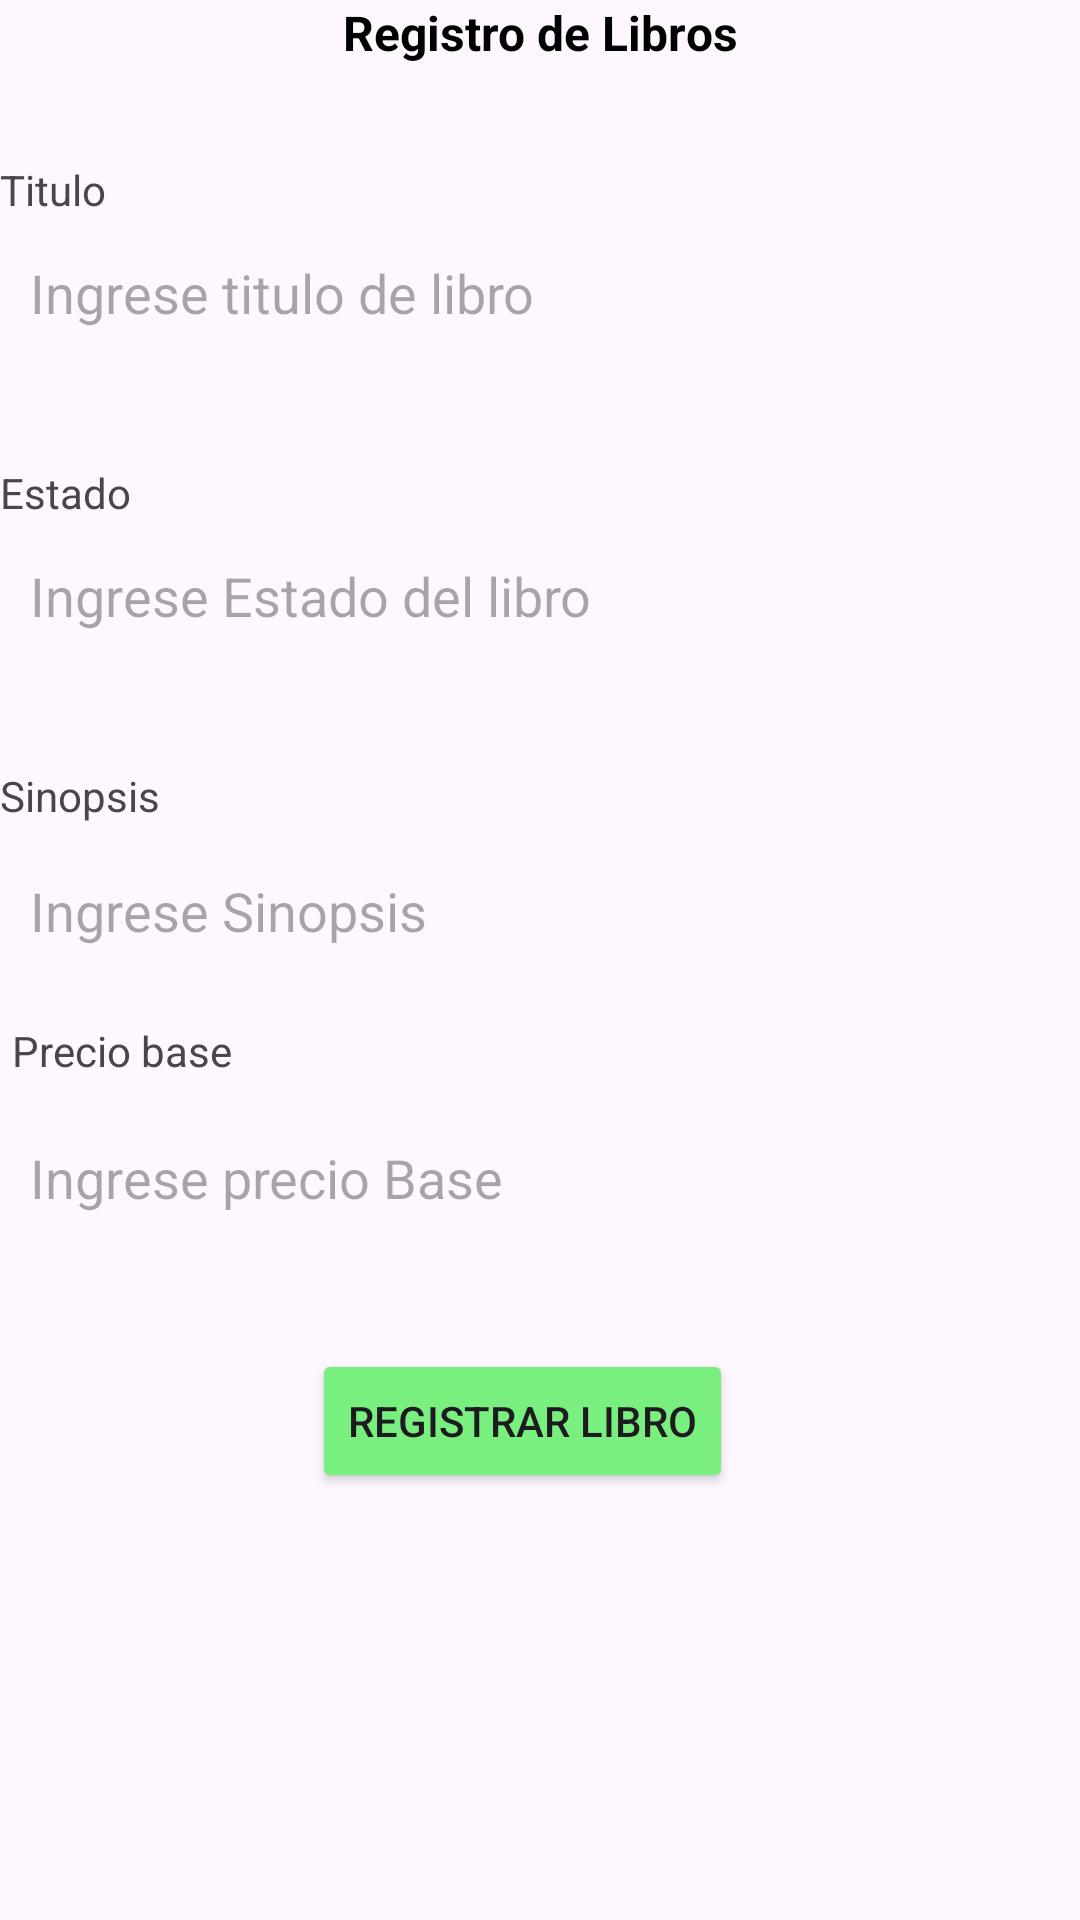

The Android layout XML behind this screen, and the referenced resources:
<!-- AndroidManifest.xml: application theme Theme.AppT1AlonsoMS -->
<!-- res/layout/activity_registro_libros.xml -->
<?xml version="1.0" encoding="utf-8"?>
<androidx.constraintlayout.widget.ConstraintLayout xmlns:android="http://schemas.android.com/apk/res/android"
    xmlns:app="http://schemas.android.com/apk/res-auto"
    xmlns:tools="http://schemas.android.com/tools"
    android:layout_width="match_parent"
    android:layout_height="match_parent"
    android:layout_margin="30dp"
    tools:context=".InicioActivity">

    <TextView
        android:id="@+id/lblTitulo"
        android:layout_width="wrap_content"
        android:layout_height="wrap_content"
        android:text="Registro de Libros"
        android:textColor="@color/black"
        android:textSize="16sp"
        android:textStyle="bold"
        app:layout_constraintEnd_toEndOf="parent"
        app:layout_constraintStart_toStartOf="parent"
        app:layout_constraintTop_toTopOf="parent" />

    <TextView
        android:id="@+id/textView2"
        android:layout_width="wrap_content"
        android:layout_height="wrap_content"
        android:layout_marginTop="32dp"
        android:text="Titulo"
        app:layout_constraintStart_toStartOf="parent"
        app:layout_constraintTop_toBottomOf="@+id/lblTitulo" />

    <EditText
        android:id="@+id/txtTitulo"
        android:layout_width="match_parent"
        android:layout_height="50dp"
        android:background="@drawable/caja"
        android:ems="10"
        android:hint="Ingrese titulo de libro"
        android:inputType="text"
        android:paddingStart="10dp"
        app:layout_constraintEnd_toEndOf="parent"
        app:layout_constraintStart_toStartOf="parent"
        app:layout_constraintTop_toBottomOf="@+id/textView2" />

    <TextView
        android:id="@+id/textView3"
        android:layout_width="wrap_content"
        android:layout_height="wrap_content"
        android:layout_marginTop="32dp"
        android:text="Estado"
        app:layout_constraintStart_toStartOf="parent"
        app:layout_constraintTop_toBottomOf="@+id/txtTitulo" />

    <EditText
        android:id="@+id/txtEstado"
        android:layout_width="match_parent"
        android:layout_height="50dp"
        android:background="@drawable/caja"
        android:ems="10"
        android:hint="Ingrese Estado del libro"
        android:inputType="text"
        android:paddingStart="10dp"
        app:layout_constraintEnd_toEndOf="parent"
        app:layout_constraintStart_toStartOf="parent"
        app:layout_constraintTop_toBottomOf="@+id/textView3" />

    <TextView
        android:id="@+id/textView4"
        android:layout_width="wrap_content"
        android:layout_height="wrap_content"
        android:layout_marginStart="4dp"
        android:layout_marginTop="12dp"
        android:text="Precio base"
        app:layout_constraintStart_toStartOf="parent"
        app:layout_constraintTop_toBottomOf="@+id/txtSinopsis" />

    <EditText
        android:id="@+id/txtPreciobase"
        android:layout_width="match_parent"
        android:layout_height="50dp"
        android:layout_marginTop="8dp"
        android:background="@drawable/caja"
        android:ems="10"
        android:hint="Ingrese precio Base"
        android:inputType="numberDecimal"
        android:paddingStart="10dp"
        app:layout_constraintEnd_toEndOf="parent"
        app:layout_constraintHorizontal_bias="0.0"
        app:layout_constraintStart_toStartOf="parent"
        app:layout_constraintTop_toBottomOf="@+id/textView4" />

    <Button
        android:id="@+id/btnRegistrarLibro"
        android:layout_width="wrap_content"
        android:layout_height="wrap_content"
        android:layout_marginTop="32dp"
        android:text="Registrar Libro"
        app:layout_constraintEnd_toEndOf="parent"
        android:backgroundTint="@color/green"
        app:layout_constraintHorizontal_bias="0.473"
        app:layout_constraintStart_toStartOf="parent"
        app:layout_constraintTop_toBottomOf="@+id/txtPreciobase" />

    <TextView
        android:id="@+id/textView7"
        android:layout_width="wrap_content"
        android:layout_height="wrap_content"
        android:layout_marginTop="32dp"
        android:text="Sinopsis"
        app:layout_constraintStart_toStartOf="parent"
        app:layout_constraintTop_toBottomOf="@+id/txtEstado" />

    <EditText
        android:id="@+id/txtSinopsis"
        android:layout_width="match_parent"
        android:layout_height="50dp"
        android:layout_marginTop="4dp"
        android:background="@drawable/caja"
        android:ems="10"
        android:hint="Ingrese Sinopsis"
        android:inputType="text"
        android:paddingStart="10dp"
        app:layout_constraintEnd_toEndOf="parent"
        app:layout_constraintHorizontal_bias="0.0"
        app:layout_constraintStart_toStartOf="parent"
        app:layout_constraintTop_toBottomOf="@+id/textView7" />

</androidx.constraintlayout.widget.ConstraintLayout>
<!-- resources referenced by this layout -->
<resources>
  <color name="black">#FF000000</color>
  <color name="green">#78EF7E</color>
  <style name="Theme.AppT1AlonsoMS" parent="Base.Theme.AppT1AlonsoMS" />
  <style name="Base.Theme.AppT1AlonsoMS" parent="Theme.Material3.DayNight.NoActionBar">
          
          
      </style>
</resources>
